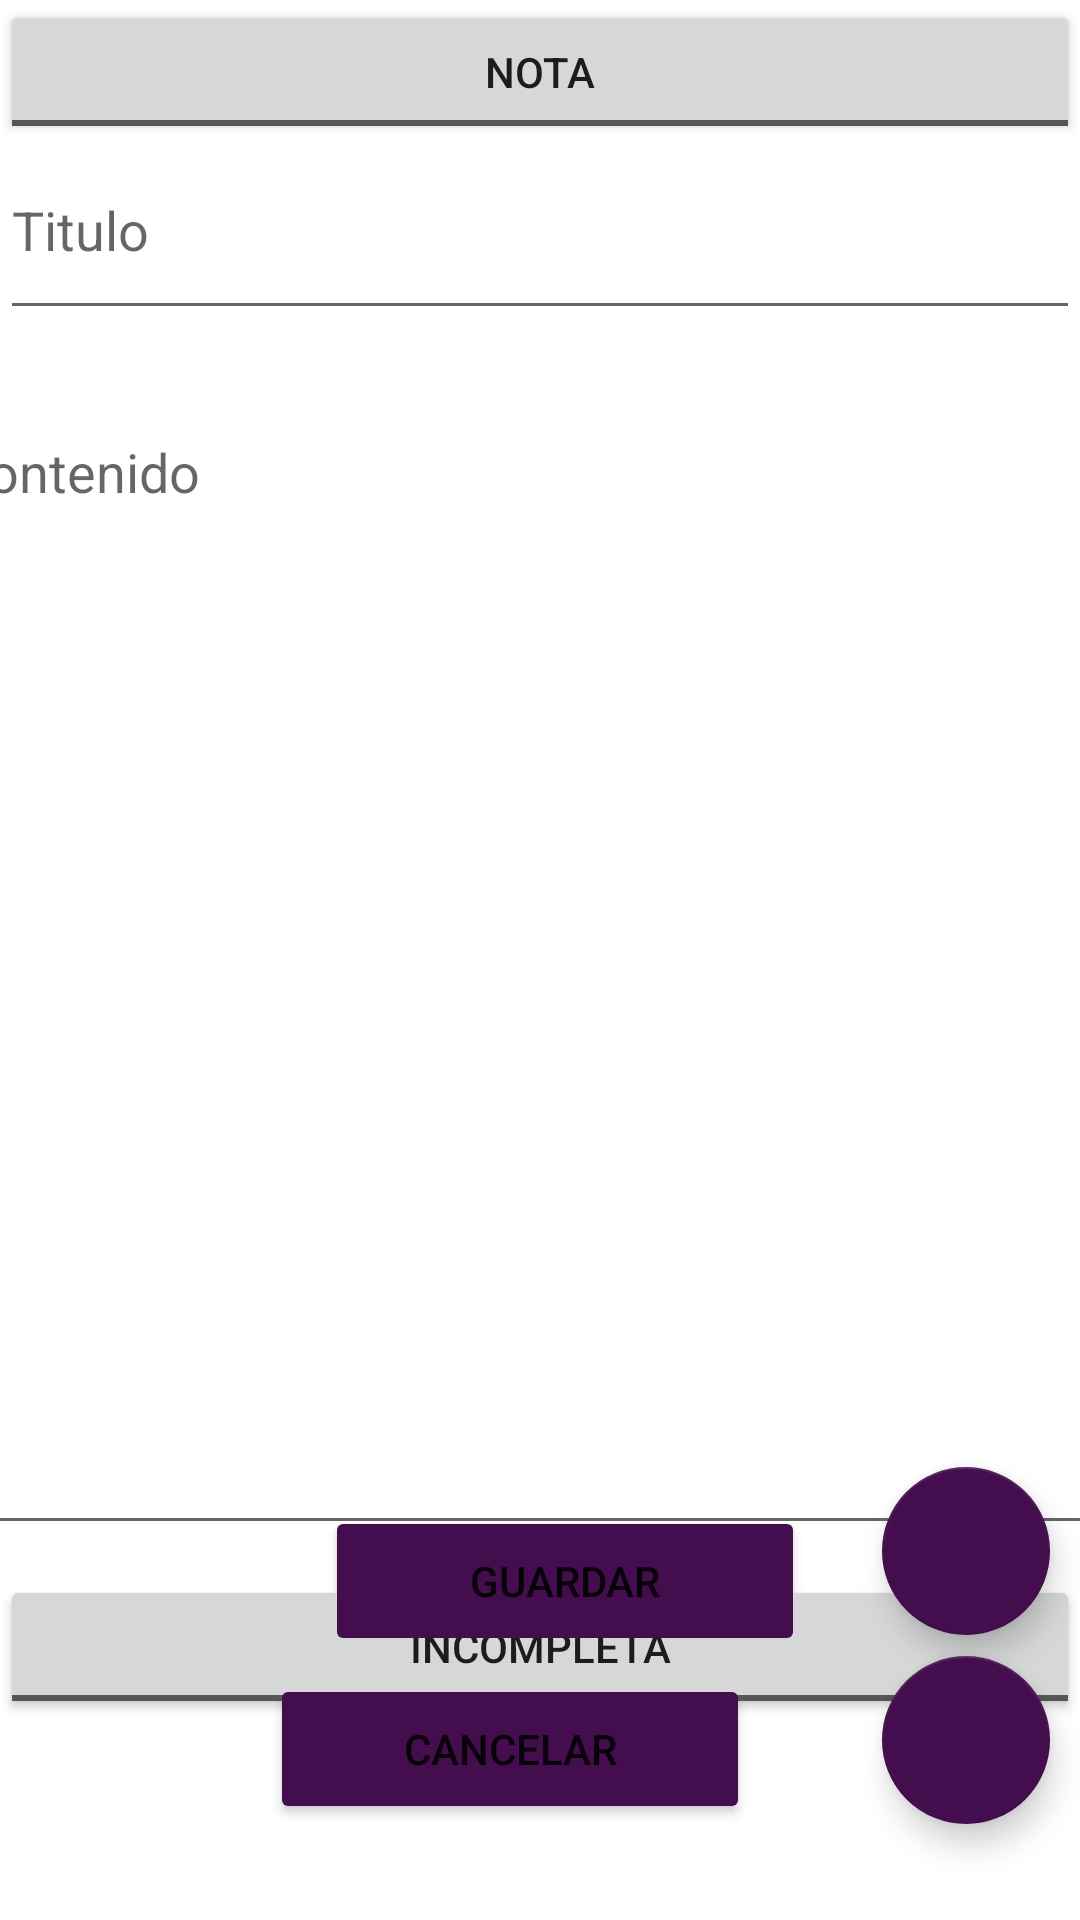

Write the Android layout XML for this screen, with the resource values it uses.
<!-- AndroidManifest.xml: application theme Theme.NotasYTareas -->
<!-- res/layout/fragment_create_note.xml -->
<?xml version="1.0" encoding="utf-8"?>
<layout xmlns:android="http://schemas.android.com/apk/res/android"
    xmlns:app="http://schemas.android.com/apk/res-auto"
    xmlns:tools="http://schemas.android.com/tools"
    tools:context=".CreateNote">

    <androidx.constraintlayout.widget.ConstraintLayout
        android:layout_width="match_parent"
        android:layout_height="match_parent">

        <ToggleButton
            android:id="@+id/toggleCompleted"
            android:layout_width="match_parent"
            android:layout_height="wrap_content"
            android:layout_marginTop="10dp"
            android:checked="false"
            android:textOff="Incompleta"
            android:textOn="Completada"
            app:layout_constraintTop_toBottomOf="@+id/description"
            tools:ignore="MissingConstraints"
            tools:layout_editor_absoluteX="0dp" />

        <ToggleButton
            android:id="@+id/toggleButton"
            android:layout_width="match_parent"
            android:layout_height="wrap_content"
            android:checked="false"
            android:textOff="@string/textNota"
            android:textOn="@string/textTarea"
            app:layout_constraintBottom_toTopOf="@+id/title"
            app:layout_constraintEnd_toEndOf="parent"
            app:layout_constraintHorizontal_bias="1.0"
            app:layout_constraintStart_toStartOf="parent"
            app:layout_constraintTop_toTopOf="parent"
            app:layout_constraintVertical_bias="0.0" />

        <EditText
            android:id="@+id/title"
            android:layout_width="match_parent"
            android:layout_height="70sp"
            android:layout_marginTop="40dp"
            android:hint="@string/titulo"
            android:importantForAutofill="no"
            android:inputType="text"
            android:maxLines="2"
            app:layout_constraintEnd_toEndOf="parent"
            app:layout_constraintStart_toStartOf="parent"
            app:layout_constraintTop_toTopOf="parent" />

        <EditText
            android:id="@+id/description"
            android:layout_width="400dp"
            android:layout_height="380dp"
            android:layout_marginTop="25dp"
            android:gravity="start"
            android:hint="@string/descripcion"
            android:importantForAutofill="no"
            android:inputType="textMultiLine"
            android:maxLines="20"
            app:layout_constraintEnd_toEndOf="parent"
            app:layout_constraintStart_toStartOf="parent"
            app:layout_constraintTop_toBottomOf="@+id/title" />
        <com.google.android.material.floatingactionbutton.FloatingActionButton
            android:id="@+id/btnReminders"
            android:layout_width="wrap_content"
            android:layout_height="wrap_content"
            android:layout_marginEnd="10dp"
            android:layout_marginRight="10dp"
            android:layout_marginBottom="95dp"
            android:clickable="true"
            android:contentDescription="@string/clip"
            android:focusable="true"
            android:src="@drawable/remind"
            app:backgroundTint="@color/purple_200"
            app:layout_constraintBottom_toBottomOf="parent"
            app:layout_constraintEnd_toEndOf="parent"
            tools:ignore="SpeakableTextPresentCheck" />

        <com.google.android.material.floatingactionbutton.FloatingActionButton
            android:id="@+id/floatingActionButton"
            android:layout_width="wrap_content"
            android:layout_height="wrap_content"
            android:layout_marginEnd="10dp"
            android:layout_marginRight="10dp"
            android:layout_marginBottom="32dp"
            android:clickable="true"
            android:contentDescription="@string/clip"
            android:focusable="true"
            android:src="@drawable/addimage"
            app:backgroundTint="@color/purple_200"
            app:layout_constraintBottom_toBottomOf="parent"
            app:layout_constraintEnd_toEndOf="parent"
            tools:ignore="SpeakableTextPresentCheck" />

        <Button
            android:id="@+id/save"
            android:layout_width="160dp"
            android:layout_height="50dp"
            android:layout_marginStart="96dp"
            android:layout_marginLeft="96dp"
            android:layout_marginBottom="88dp"
            android:text="@string/guardar"
            app:backgroundTint="@color/purple_200"
            app:layout_constraintBottom_toBottomOf="parent"
            app:layout_constraintEnd_toStartOf="@+id/btnReminders"
            app:layout_constraintHorizontal_bias="0.322"
            app:layout_constraintStart_toStartOf="parent" />

        <Button
            android:id="@+id/btnCancel"
            android:layout_width="160dp"
            android:layout_height="50dp"
            android:layout_marginBottom="32dp"
            android:text="@string/cancelar"
            app:backgroundTint="@color/purple_200"
            app:layout_constraintBottom_toBottomOf="parent"
            app:layout_constraintEnd_toStartOf="@+id/floatingActionButton"
            app:layout_constraintHorizontal_bias="0.672"
            app:layout_constraintStart_toStartOf="parent"
            app:layout_constraintTop_toBottomOf="@+id/save"
            app:layout_constraintVertical_bias="1.0" />


    </androidx.constraintlayout.widget.ConstraintLayout>

</layout>
<!-- resources referenced by this layout -->
<resources>
  <color name="purple_200">#440D4E</color>
  <string name="cancelar">Cancelar</string>
  <string name="clip">clip</string>
  <string name="descripcion">Contenido</string>
  <string name="guardar">Guardar</string>
  <string name="textNota">Nota</string>
  <string name="textTarea">Tarea</string>
  <string name="titulo">Titulo</string>
  <style name="Theme.NotasYTareas" parent="Theme.MaterialComponents.DayNight.DarkActionBar">
          
          <item name="colorPrimary">@color/purple_500</item>
          <item name="colorPrimaryVariant">@color/purple_700</item>
          <item name="colorOnPrimary">@color/black</item>
          
          <item name="colorSecondary">@color/teal_200</item>
          <item name="colorSecondaryVariant">@color/teal_700</item>
          <item name="colorOnSecondary">@color/black</item>
          
          <item name="android:statusBarColor" tools:targetApi="21">?attr/colorPrimaryVariant</item>
          
      </style>
  <color name="purple_500">#9C27B0</color>
  <color name="purple_700">#673AB7</color>
  <color name="black">#000000</color>
  <color name="teal_200">#673AB7</color>
  <color name="teal_700">#9C27B0</color>
</resources>
